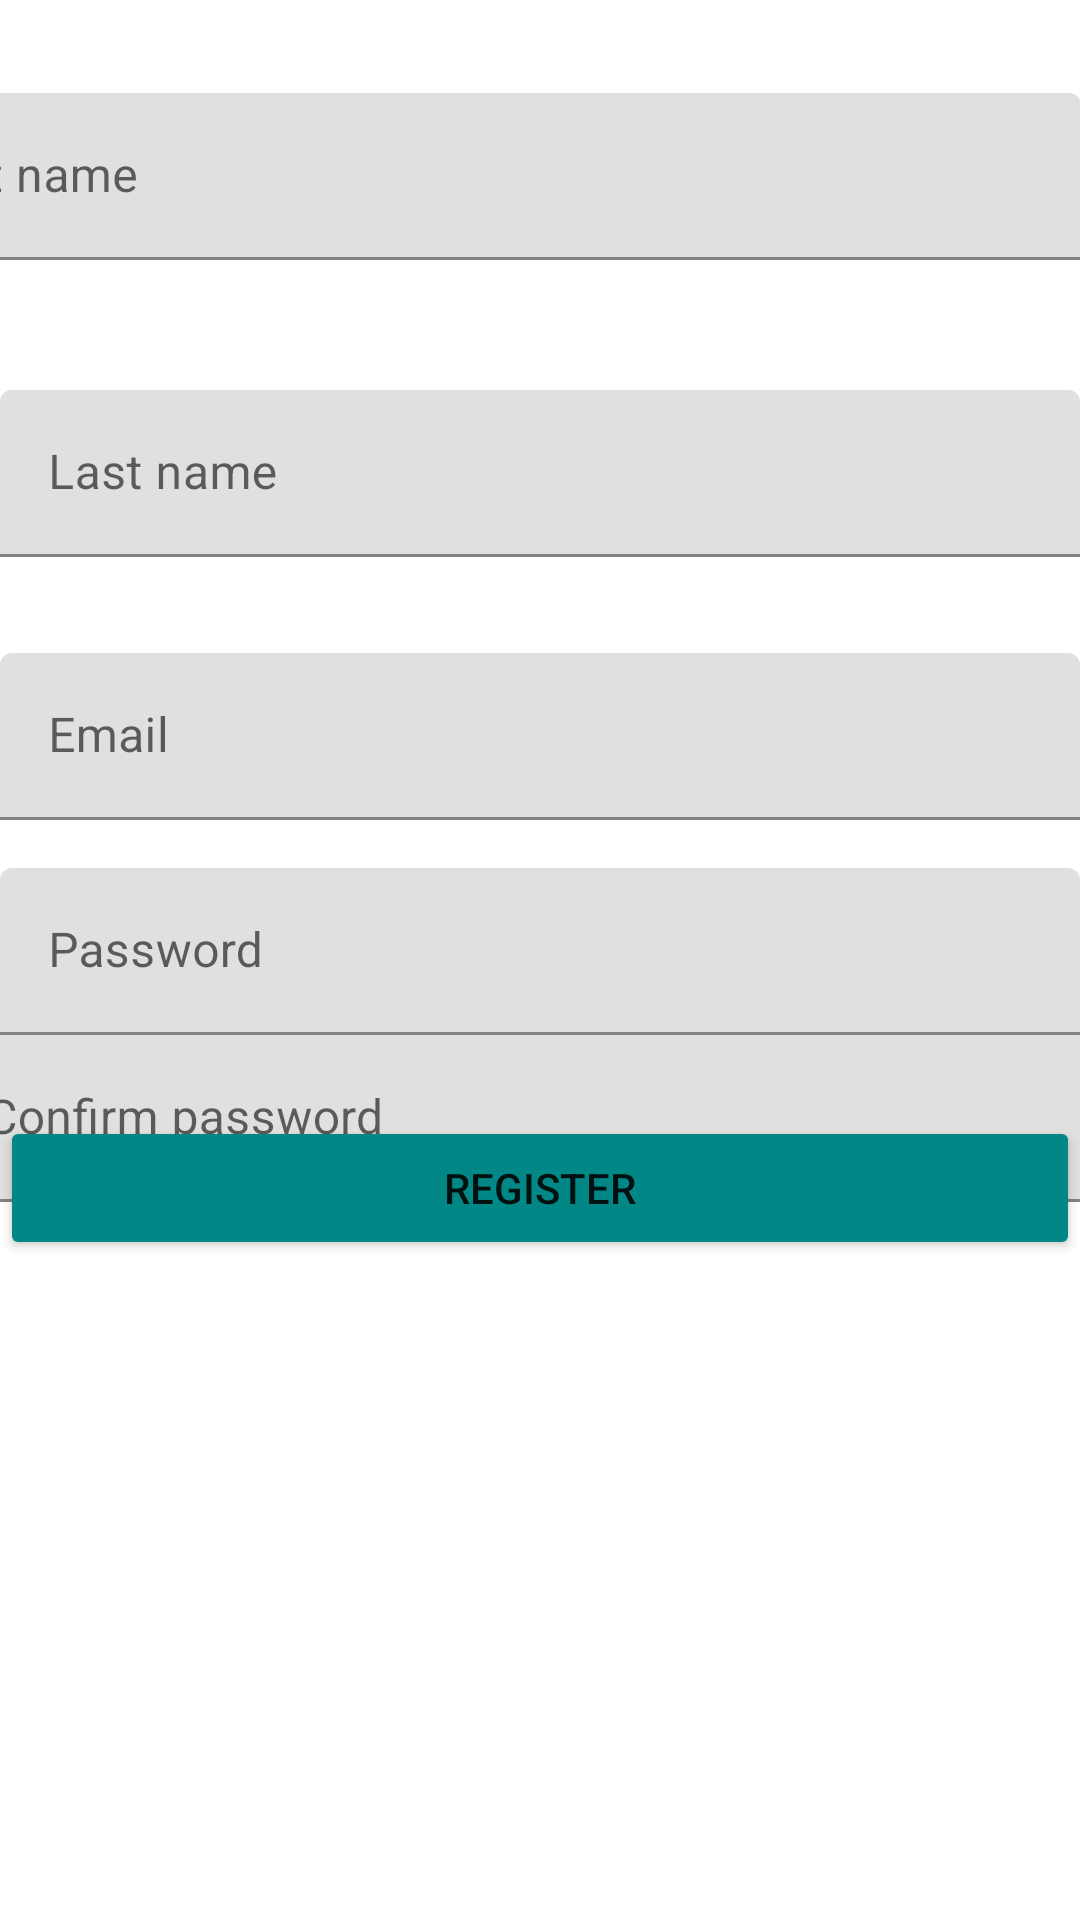

Reconstruct the res/layout file that produces this screen, plus the resources it refers to.
<!-- AndroidManifest.xml: application theme Theme.NoorTaskM -->
<!-- res/layout/activity_sign_up.xml -->
<?xml version="1.0" encoding="utf-8"?>
<androidx.constraintlayout.widget.ConstraintLayout xmlns:android="http://schemas.android.com/apk/res/android"
    xmlns:app="http://schemas.android.com/apk/res-auto"
    xmlns:tools="http://schemas.android.com/tools"
    android:layout_width="match_parent"
    android:layout_height="match_parent"
    android:background="@color/white"
    tools:context=".SignUpActivity">

    <Button
        android:id="@+id/BTNRegister"
        android:layout_width="0dp"
        android:layout_height="wrap_content"
        android:layout_marginBottom="220dp"
        android:backgroundTint="@color/teal_700"
        android:text="@string/register"
        app:layout_constraintBottom_toBottomOf="parent"
        app:layout_constraintEnd_toEndOf="parent"
        app:layout_constraintHorizontal_bias="0.0"
        app:layout_constraintStart_toStartOf="parent"
        app:layout_constraintTop_toBottomOf="@+id/textInputLayout6"
        app:layout_constraintVertical_bias="1.0" />

    <com.google.android.material.textfield.TextInputLayout
        android:id="@+id/textInputLayout6"
        android:layout_width="402dp"
        android:layout_height="77dp"
        app:layout_constraintEnd_toEndOf="parent"
        app:layout_constraintStart_toStartOf="parent"
        app:layout_constraintTop_toBottomOf="@+id/textInputLayout7">

        <com.google.android.material.textfield.TextInputEditText
            android:id="@+id/ETConfirm"
            android:layout_width="match_parent"
            android:layout_height="wrap_content"
            android:background="?attr/actionMenuTextColor"
            android:hint="@string/confirm_password"
            tools:ignore="TextContrastCheck" />
    </com.google.android.material.textfield.TextInputLayout>

    <com.google.android.material.textfield.TextInputLayout
        android:id="@+id/textInputLayout7"
        android:layout_width="match_parent"
        android:layout_height="wrap_content"
        android:layout_marginBottom="14dp"
        app:layout_constraintBottom_toTopOf="@+id/textInputLayout6"
        app:layout_constraintEnd_toEndOf="parent"
        app:layout_constraintStart_toStartOf="parent"
        app:layout_constraintTop_toBottomOf="@+id/textInputLayout8">

        <com.google.android.material.textfield.TextInputEditText
            android:id="@+id/ETPassword2"
            android:layout_width="match_parent"
            android:layout_height="wrap_content"
            android:background="?attr/actionMenuTextColor"
            android:hint="@string/password"
            tools:ignore="TextContrastCheck" />
    </com.google.android.material.textfield.TextInputLayout>

    <com.google.android.material.textfield.TextInputLayout
        android:id="@+id/textInputLayout8"
        android:layout_width="match_parent"
        android:layout_height="wrap_content"
        android:layout_marginBottom="16dp"
        app:layout_constraintBottom_toTopOf="@+id/textInputLayout7"
        app:layout_constraintEnd_toEndOf="parent"
        app:layout_constraintStart_toStartOf="parent"
        app:layout_constraintTop_toBottomOf="@+id/textInputLayout10">

        <com.google.android.material.textfield.TextInputEditText
            android:id="@+id/ETEmail2"
            android:layout_width="match_parent"
            android:layout_height="match_parent"
            android:background="?attr/actionMenuTextColor"
            android:hint="@string/email"
            tools:ignore="TextContrastCheck" />
    </com.google.android.material.textfield.TextInputLayout>

    <com.google.android.material.textfield.TextInputLayout
        android:id="@+id/textInputLayout9"
        android:layout_width="408dp"
        android:layout_height="62dp"
        android:layout_marginTop="31dp"
        android:layout_marginBottom="37dp"
        app:layout_constraintBottom_toTopOf="@+id/textInputLayout10"
        app:layout_constraintEnd_toEndOf="parent"
        app:layout_constraintHorizontal_bias="1.0"
        app:layout_constraintStart_toStartOf="parent"
        app:layout_constraintTop_toTopOf="parent">

        <com.google.android.material.textfield.TextInputEditText
            android:id="@+id/ETFirst"
            android:layout_width="match_parent"
            android:layout_height="wrap_content"
            android:background="?attr/actionMenuTextColor"
            android:hint="@string/first_name"
            android:textColor="@android:color/transparent"
            tools:ignore="TextContrastCheck" />
    </com.google.android.material.textfield.TextInputLayout>

    <com.google.android.material.textfield.TextInputLayout
        android:id="@+id/textInputLayout10"
        android:layout_width="match_parent"
        android:layout_height="wrap_content"
        android:layout_marginBottom="32dp"
        app:layout_constraintBottom_toTopOf="@+id/textInputLayout8"
        app:layout_constraintEnd_toEndOf="parent"
        app:layout_constraintStart_toStartOf="parent"
        app:layout_constraintTop_toBottomOf="@+id/textInputLayout9">

        <com.google.android.material.textfield.TextInputEditText
            android:id="@+id/ETLast"
            android:layout_width="match_parent"
            android:layout_height="wrap_content"
            android:background="?attr/actionMenuTextColor"
            android:hint="@string/last_name"
            tools:ignore="TextContrastCheck" />
    </com.google.android.material.textfield.TextInputLayout>

</androidx.constraintlayout.widget.ConstraintLayout>
<!-- resources referenced by this layout -->
<resources>
  <string name="confirm_password">Confirm password</string>
  <string name="email">Email</string>
  <string name="first_name">First name</string>
  <string name="last_name">Last name</string>
  <string name="password">Password</string>
  <string name="register">Register</string>
  <style name="Theme.NoorTaskM" parent="Theme.MaterialComponents.DayNight.DarkActionBar">
          
          <item name="colorPrimary">@color/purple_500</item>
          <item name="colorPrimaryVariant">@color/purple_700</item>
          <item name="colorOnPrimary">@color/white</item>
          
          <item name="colorSecondary">@color/teal_200</item>
          <item name="colorSecondaryVariant">@color/teal_700</item>
          <item name="colorOnSecondary">@color/black</item>
          
          <item name="android:statusBarColor" tools:targetApi="l">?attr/colorPrimaryVariant</item>
          
      </style>
  <!-- not gathered from this repository: default colours our renderer supplied (Android Studio template values) -->
  <color name="purple_500">#FF6200EE</color>
  <color name="purple_700">#FF3700B3</color>
  <color name="teal_200">#FF03DAC5</color>
  <color name="teal_700">#FF018786</color>
  <color name="black">#FF000000</color>
  <color name="white">#FFFFFFFF</color>
</resources>
